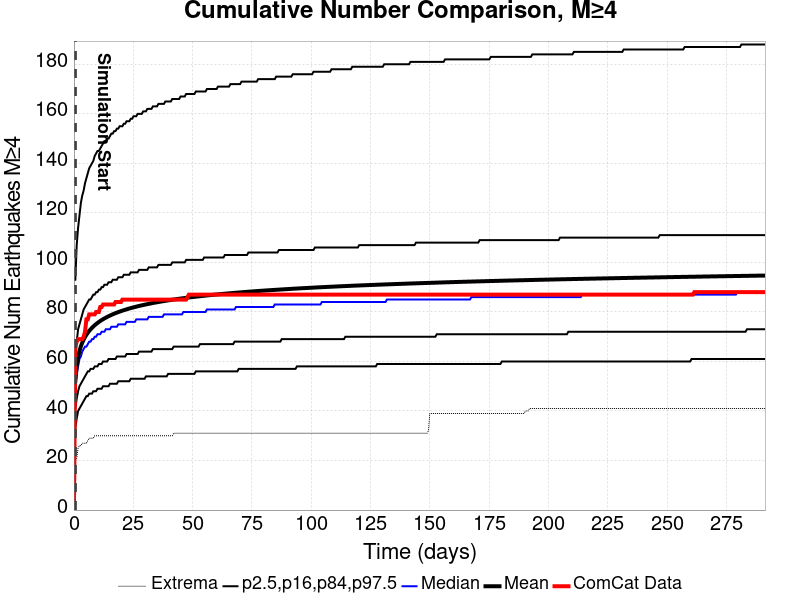

The file beside this chart, header and first rows:
Time (days), ComCat Data, Simulation Mean, Simulation Median, Simulation Mode, Simulation Minimum, Simulation Maximum, 2.5 %-ile, 16 %-ile, 84 %-ile, 97.5 %-ile
0.0, 0.0, , , , , , , , , 
0.5838, 66.0, 52.05, 50, 48, 20, 299, 33, 41, 61, 93
1.168, 68.0, 58.3, 55, 54, 21, 357, 37, 45, 68, 107
1.751, 69.0, 61.83, 58, 57, 25, 383, 40, 48, 73, 114
2.335, 69.0, 64.26, 61, 59, 26, 404, 41, 50, 75, 119
2.919, 69.0, 66.1, 62, 59, 26, 411, 42, 51, 77, 124
3.503, 69.0, 67.58, 64, 61, 27, 415, 43, 52, 79, 127
4.086, 70.0, 68.8, 65, 61, 27, 427, 44, 53, 81, 129
4.67, 72.0, 69.86, 66, 64, 27, 435, 45, 54, 82, 132
5.254, 77.0, 70.78, 66, 63, 27, 442, 46, 55, 83, 134
5.838, 77.0, 71.59, 67, 64, 28, 444, 46, 56, 84, 136
6.422, 79.0, 72.32, 68, 63, 29, 448, 47, 56, 85, 138
7.005, 79.0, 72.98, 68, 65, 29, 449, 47, 57, 85, 139
7.589, 79.0, 73.57, 69, 67, 29, 456, 47, 57, 86, 140
8.173, 79.0, 74.12, 69, 68, 29, 462, 48, 57, 87, 141
8.757, 79.0, 74.63, 70, 68, 30, 463, 48, 58, 87, 143
9.341, 80.0, 75.11, 70, 68, 30, 468, 48, 58, 88, 144
9.924, 80.0, 75.55, 71, 69, 30, 472, 49, 58, 88, 145
10.51, 80.0, 75.96, 71, 69, 30, 479, 49, 59, 89, 145
11.09, 82.0, 76.35, 71, 69, 30, 479, 49, 59, 89, 146
11.68, 82.0, 76.71, 72, 68, 30, 482, 49, 59, 90, 147
12.26, 83.0, 77.05, 72, 69, 30, 485, 50, 60, 90, 148
12.84, 83.0, 77.38, 72, 70, 30, 486, 50, 60, 91, 149
13.43, 83.0, 77.69, 73, 69, 30, 486, 50, 60, 91, 149
14.01, 83.0, 77.98, 73, 70, 30, 486, 50, 60, 91, 150
14.59, 83.0, 78.26, 73, 70, 30, 487, 50, 61, 92, 150
15.18, 83.0, 78.53, 73, 70, 30, 489, 51, 61, 92, 151
15.76, 83.0, 78.79, 74, 70, 30, 492, 51, 61, 92, 152
16.35, 83.0, 79.04, 74, 70, 30, 493, 51, 61, 93, 152
16.93, 83.0, 79.28, 74, 69, 30, 493, 51, 61, 93, 153
17.51, 84.0, 79.51, 74, 69, 30, 494, 51, 61, 93, 153
18.1, 84.0, 79.72, 74, 69, 30, 494, 51, 62, 93, 154
18.68, 84.0, 79.93, 75, 71, 30, 496, 52, 62, 94, 154
19.26, 84.0, 80.14, 75, 73, 30, 497, 52, 62, 94, 155
19.85, 84.0, 80.33, 75, 71, 30, 497, 52, 62, 94, 155
20.43, 85.0, 80.52, 75, 71, 30, 497, 52, 62, 94, 155
21.02, 85.0, 80.7, 75, 72, 30, 499, 52, 62, 95, 156
21.6, 85.0, 80.88, 75, 72, 30, 499, 52, 62, 95, 156
22.18, 85.0, 81.06, 76, 72, 30, 499, 52, 63, 95, 157
22.77, 85.0, 81.23, 76, 72, 30, 499, 52, 63, 95, 157
23.35, 85.0, 81.39, 76, 72, 30, 499, 52, 63, 95, 157
23.94, 85.0, 81.55, 76, 72, 30, 499, 53, 63, 96, 158
24.52, 85.0, 81.7, 76, 72, 30, 500, 53, 63, 96, 158
25.1, 85.0, 81.85, 76, 72, 30, 500, 53, 63, 96, 159
25.69, 85.0, 82, 76, 72, 30, 500, 53, 63, 96, 159
26.27, 85.0, 82.14, 77, 72, 30, 501, 53, 63, 96, 159
26.85, 85.0, 82.28, 77, 72, 30, 501, 53, 63, 96, 160
27.44, 85.0, 82.41, 77, 72, 30, 501, 53, 64, 97, 160
28.02, 85.0, 82.54, 77, 72, 30, 501, 53, 64, 97, 160
28.61, 85.0, 82.67, 77, 72, 30, 503, 53, 64, 97, 160
29.19, 85.0, 82.8, 77, 72, 30, 505, 53, 64, 97, 161
29.77, 85.0, 82.92, 77, 72, 30, 506, 53, 64, 97, 161
30.36, 85.0, 83.04, 77, 72, 30, 507, 54, 64, 97, 161
30.94, 85.0, 83.15, 77, 72, 30, 508, 54, 64, 97, 162
31.52, 85.0, 83.27, 78, 72, 30, 509, 54, 64, 98, 162
32.11, 85.0, 83.38, 78, 72, 30, 510, 54, 64, 98, 162
32.69, 85.0, 83.49, 78, 72, 30, 510, 54, 64, 98, 162
33.28, 85.0, 83.6, 78, 72, 30, 510, 54, 65, 98, 163
33.86, 85.0, 83.71, 78, 72, 30, 511, 54, 65, 98, 163
34.44, 85.0, 83.81, 78, 72, 30, 512, 54, 65, 98, 163
... 440 more rows
